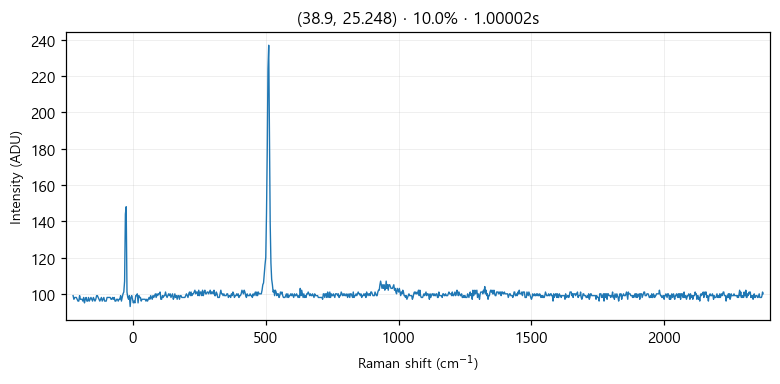

The data file committed next to this chart (first rows):
# laser_power_pct, 10.0
# exposure_time, 1
# laser_nm, 532
# mode, single
pixel_index, raman_shift_cm-1, wavelength_nm, intensity
0, -225.3, 525.7, 99.0
1, -222.2, 525.8, 97.0
2, -219.2, 525.9, 98.0
3, -216.1, 526, 98.0
4, -213, 526.1, 98.0
5, -210, 526.1, 97.0
6, -206.9, 526.2, 96.0
7, -203.8, 526.3, 96.0
8, -200.8, 526.4, 99.0
9, -197.7, 526.5, 97.0
10, -194.7, 526.6, 97.0
11, -191.6, 526.7, 97.0
12, -188.6, 526.7, 96.0
13, -185.5, 526.8, 98.0
14, -182.4, 526.9, 95.0
15, -179.4, 527, 97.0
16, -176.3, 527.1, 98.0
17, -173.3, 527.2, 96.0
18, -170.2, 527.2, 96.0
19, -167.2, 527.3, 98.0
20, -164.2, 527.4, 96.0
21, -161.1, 527.5, 97.0
22, -158.1, 527.6, 98.0
23, -155, 527.7, 97.0
24, -152, 527.8, 96.0
25, -148.9, 527.8, 98.0
26, -145.9, 527.9, 97.0
27, -142.9, 528, 96.0
28, -139.8, 528.1, 97.0
29, -136.8, 528.2, 99.0
30, -133.8, 528.3, 99.0
31, -130.7, 528.3, 98.0
32, -127.7, 528.4, 97.0
33, -124.7, 528.5, 96.0
34, -121.6, 528.6, 97.0
35, -118.6, 528.7, 98.0
36, -115.6, 528.8, 96.0
37, -112.6, 528.9, 97.0
38, -109.5, 528.9, 98.0
39, -106.5, 529, 96.0
40, -103.5, 529.1, 96.0
41, -100.5, 529.2, 96.0
42, -97.44, 529.3, 98.0
43, -94.42, 529.4, 98.0
44, -91.41, 529.4, 98.0
45, -88.39, 529.5, 98.0
46, -85.38, 529.6, 98.0
47, -82.36, 529.7, 97.0
48, -79.35, 529.8, 97.0
49, -76.34, 529.9, 98.0
50, -73.33, 530, 97.0
51, -70.32, 530, 98.0
52, -67.31, 530.1, 96.0
53, -64.3, 530.2, 96.0
54, -61.3, 530.3, 97.0
55, -58.29, 530.4, 97.0
... 968 more rows
